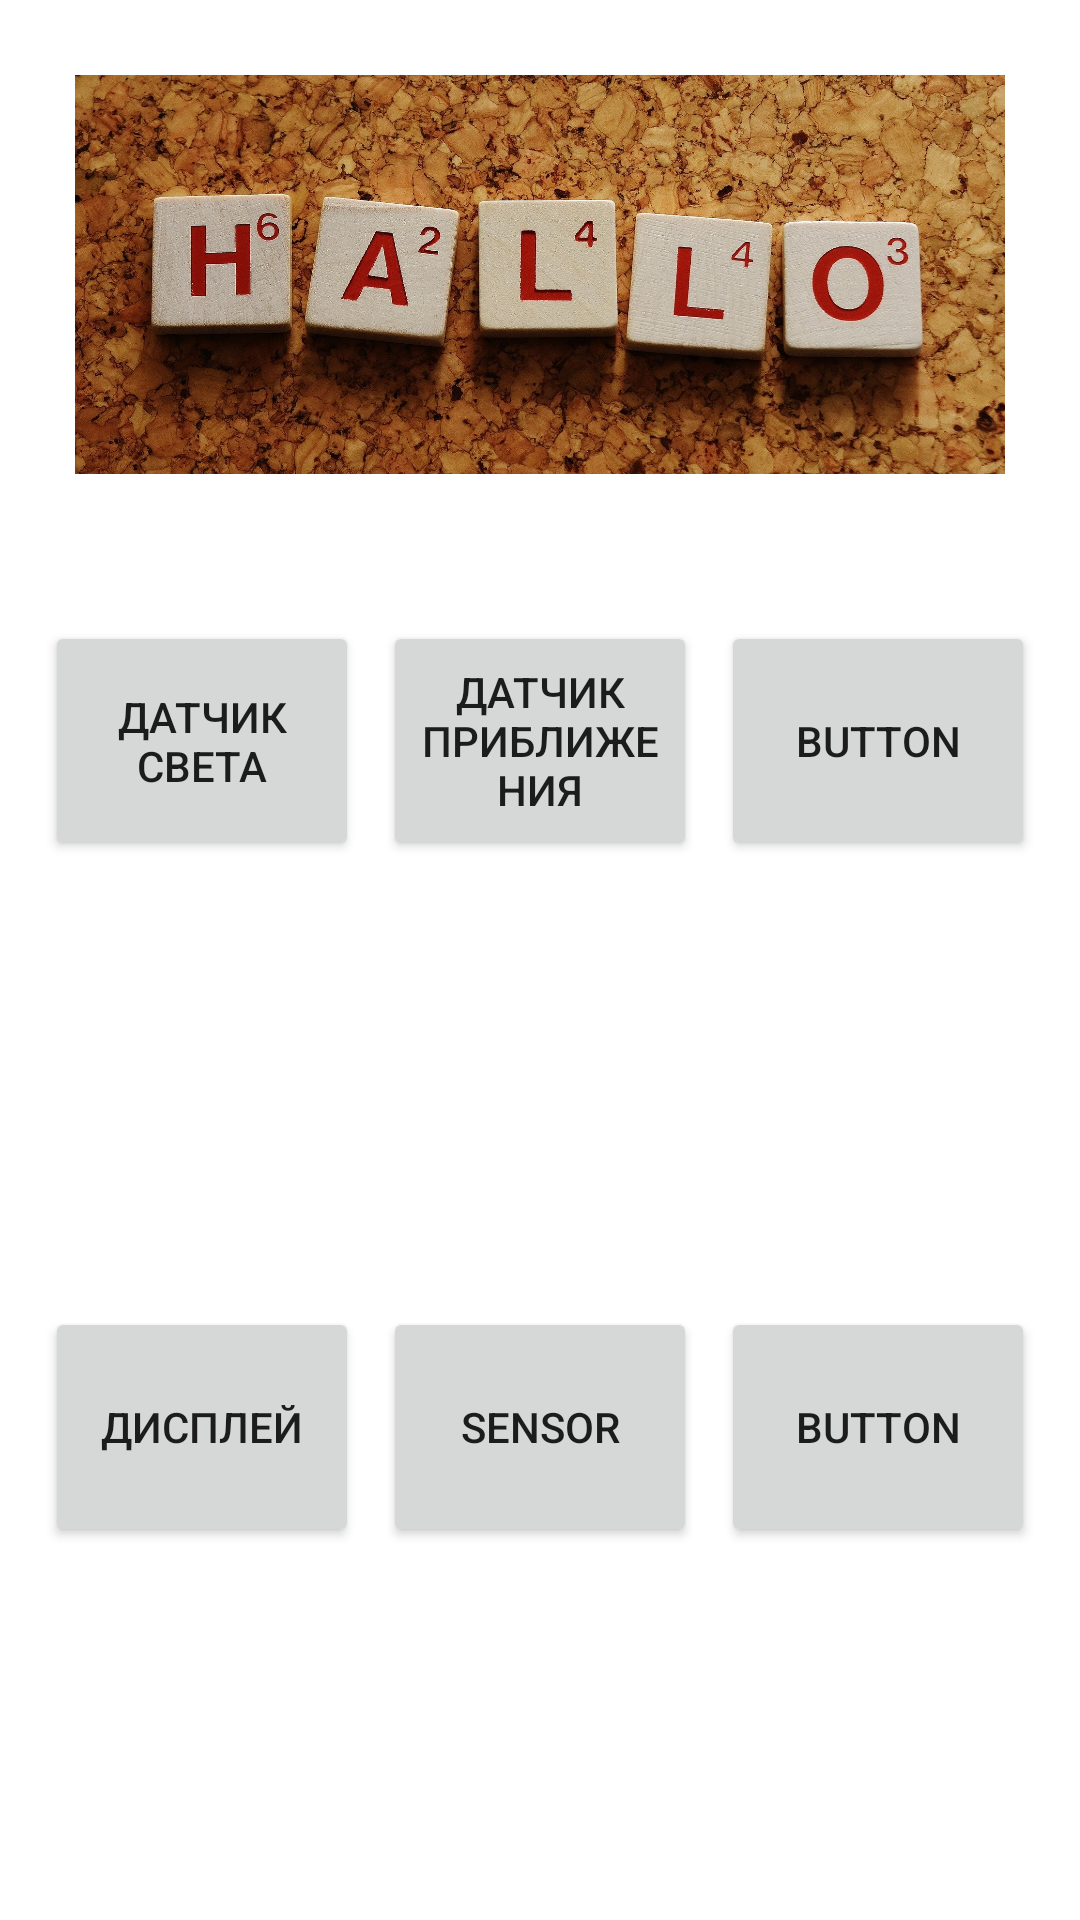

Layout XML and referenced resources for this Android screen:
<!-- AndroidManifest.xml: application theme Theme.TestingHardvare -->
<!-- res/layout/activity_main.xml -->
<?xml version="1.0" encoding="utf-8"?>
<androidx.constraintlayout.widget.ConstraintLayout xmlns:android="http://schemas.android.com/apk/res/android"
    xmlns:app="http://schemas.android.com/apk/res-auto"
    xmlns:tools="http://schemas.android.com/tools"
    android:layout_width="match_parent"
    android:layout_height="wrap_content"
    tools:context=".MainActivity">

    <ImageView
        android:id="@+id/ivHello"
        android:layout_width="wrap_content"
        android:layout_height="wrap_content"
        android:adjustViewBounds="true"
        android:contentDescription="@string/app_name"
        android:padding="25dp"
        android:scaleType="fitStart"
        android:src="@drawable/hello"
        app:layout_constraintStart_toStartOf="parent"
        app:layout_constraintTop_toTopOf="parent" />

    <LinearLayout
        android:id="@+id/linearLayout"
        android:layout_width="match_parent"
        android:layout_height="wrap_content"
        android:layout_marginTop="24dp"
        android:baselineAligned="false"
        android:orientation="horizontal"
        android:paddingStart="15dp"
        android:paddingEnd="15dp"
        app:layout_constraintTop_toBottomOf="@+id/ivHello"
        tools:layout_editor_absoluteX="0dp">

        <Button
            android:id="@+id/light"
            android:layout_width="0dp"
            android:layout_height="80dp"
            android:layout_weight="1"
            android:text="датчик света" />

        <Button
            android:id="@+id/proximiry"
            android:layout_width="0dp"
            android:layout_height="match_parent"
            android:layout_marginLeft="8dp"
            android:layout_weight="1"
            android:text="Датчик приближения" />

        <Button
            android:id="@+id/button"
            android:layout_width="0dp"
            android:layout_height="match_parent"
            android:layout_marginLeft="8dp"
            android:layout_weight="1"
            android:text="button" />

    </LinearLayout>

    <LinearLayout
        android:layout_width="0dp"
        android:layout_height="wrap_content"
        android:layout_marginTop="24dp"
        android:layout_weight="1"
        android:baselineAligned="false"
        android:orientation="horizontal"
        android:paddingStart="15dp"
        android:paddingEnd="15dp"
        app:layout_constraintBottom_toBottomOf="parent"
        app:layout_constraintEnd_toEndOf="parent"
        app:layout_constraintStart_toStartOf="parent"
        app:layout_constraintTop_toBottomOf="@+id/linearLayout">

        <Button
            android:id="@+id/display2"
            android:layout_width="0dp"
            android:layout_height="80dp"
            android:layout_weight="1"
            android:text="Дисплей" />

        <Button
            android:id="@+id/sensor"
            android:layout_width="0dp"
            android:layout_height="match_parent"
            android:layout_marginLeft="8dp"
            android:layout_weight="1"
            android:text="Sensor" />

        <Button
            android:id="@+id/button4"
            android:layout_width="0dp"
            android:layout_height="match_parent"
            android:layout_marginLeft="8dp"
            android:layout_weight="1"
            android:text="Button" />
    </LinearLayout>

</androidx.constraintlayout.widget.ConstraintLayout>
<!-- resources referenced by this layout -->
<resources>
  <!-- drawable hello: jpg bitmap (drawable, 503331 bytes) -->
  <string name="app_name">Testing hardvare</string>
  <style name="Theme.TestingHardvare" parent="Theme.MaterialComponents.DayNight.DarkActionBar">
          
          <item name="colorPrimary">@color/purple_500</item>
          <item name="colorPrimaryVariant">@color/purple_700</item>
          <item name="colorOnPrimary">@color/white</item>
          
          <item name="colorSecondary">@color/teal_200</item>
          <item name="colorSecondaryVariant">@color/teal_700</item>
          <item name="colorOnSecondary">@color/black</item>
          
          <item name="android:statusBarColor" tools:targetApi="l">?attr/colorPrimaryVariant</item>
          
      </style>
  <!-- not gathered from this repository: default colours our renderer supplied (Android Studio template values) -->
  <color name="purple_500">#FF6200EE</color>
  <color name="purple_700">#FF3700B3</color>
  <color name="teal_200">#FF03DAC5</color>
  <color name="teal_700">#FF018786</color>
  <color name="black">#FF000000</color>
  <color name="white">#FFFFFFFF</color>
</resources>
